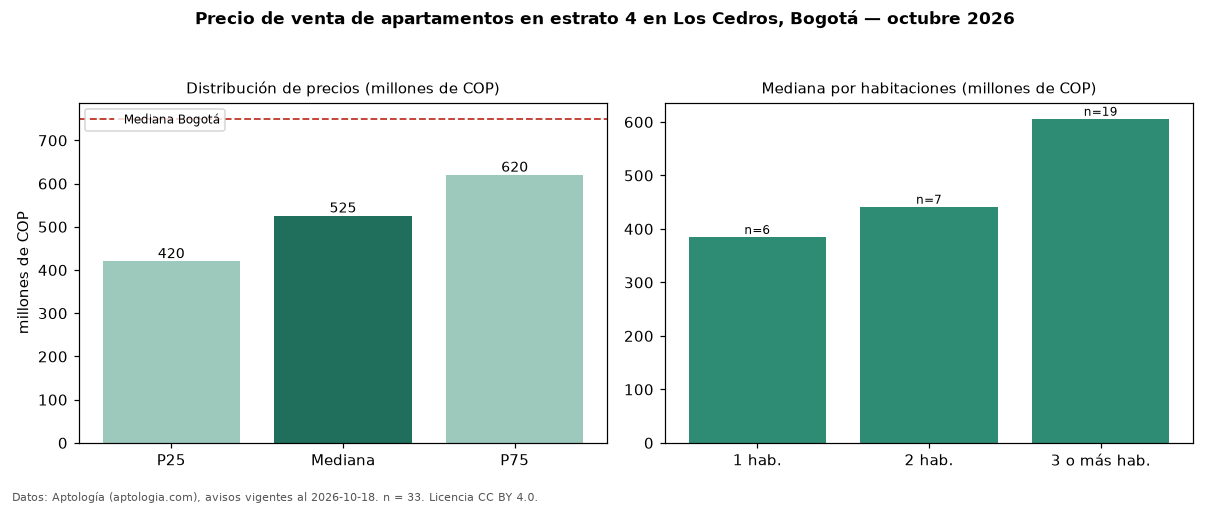

The file beside this chart, header and first rows:
seccion, metrica, valor, moneda, n
filtro, estrato, 4, , 33
precio, p25, 420000000, COP, 33
precio, mediana, 525499000, COP, 33
precio, p75, 620000000, COP, 33
precio, minimo, 352199120, COP, 33
precio, maximo, 1400000000, COP, 33
m2, mediana_precio_m2, 6619048, COP, 32
m2, area_mediana_m2, 85.5, m2, 32
admin, mediana_admin_mes, 530000, COP, 29
banos, mediana_banos, 2.0, , 
parqueadero, pct_con_parqueadero, 100.0, %, 31
estrato, estrato_mas_frecuente, 4, , 33
habitaciones, 1, 385000000, COP, 6
habitaciones, 2, 441600000, COP, 7
habitaciones, 3+, 606000000, COP, 19
ciudad, mediana_ciudad_referencia, 750000000, COP, 
ciudad, mediana_m2_ciudad, 7261905, COP, 
fuente, fecha_datos, 2026-10-18, , 
fuente, atribucion, https://www.aptologia.com/venta/bogota/l…, , 
fuente, licencia, CC BY 4.0, , 
